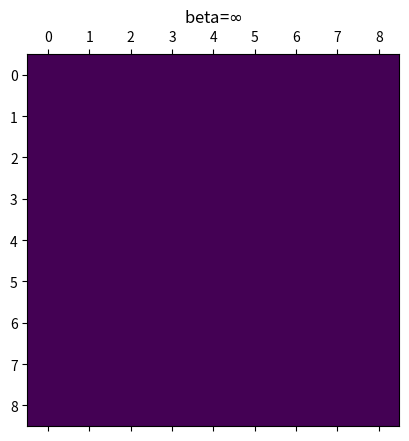

The matplotlib source for this figure: (Note: this script raises an exception after producing the figure.)
import numpy as np
import matplotlib.pyplot as plt
L=9
#A=np.random.randint(0,2,(L,L))*2-1
A=np.zeros((L,L))-1
#outFileName='img81/snapshot_dummy_0_'+str(L)+'.png'
outFileName='img81/snapshot_dummy_inf_'+str(L)+'.png'
plt.matshow(A)
#plt.title('beta=0')
plt.title('beta='+r'$\infty$')
plt.savefig(outFileName)
plt.close()


